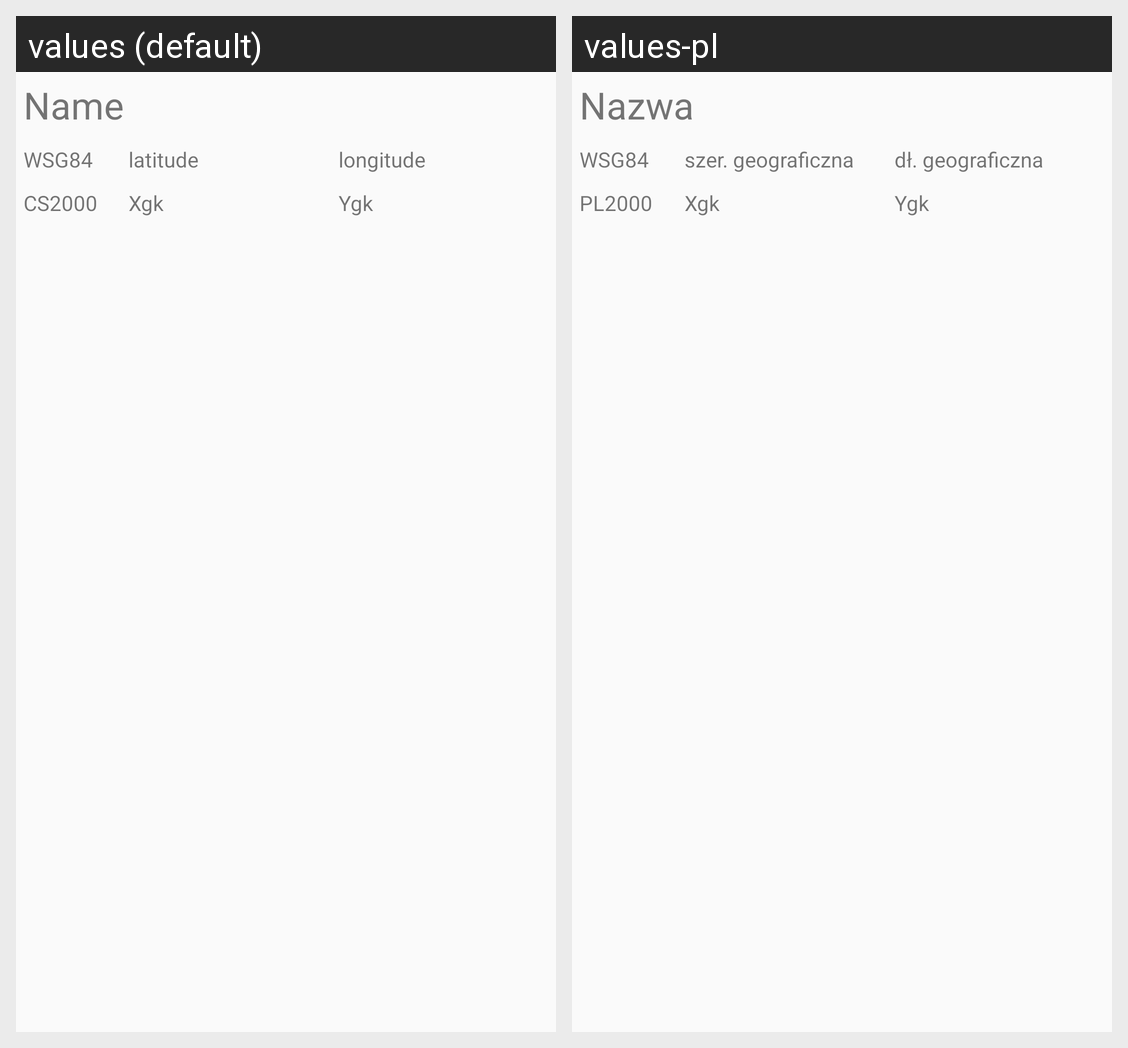

The same Android screen rendered under two of its app's locales, left to right. List the strings drawn on it with the default value and each locale's translation.
Android screen res/layout/point_list_element.xml rendered under 2 locales, left to right: values (default), values-pl. Device: Nexus 5 (rendered at 1080×1920; each locale shown at half size, 540×960, under a caption strip naming it); theme AppTheme.
Strings drawn on this screen, with the default value and each locale's value (text and hints the layout hard-codes, and strings that could not be matched under every locale, appear in the picture but are not listed):

point_name_placeholder
  values: Name
  values-pl: Nazwa

wsg84_name
  values: WSG84
  values-pl: WSG84

latitude
  values: latitude
  values-pl: szer. geograficzna

longitude
  values: longitude
  values-pl: dł. geograficzna

cs2000_name
  values: CS2000
  values-pl: PL2000

xgausskruger
  values: Xgk
  values-pl: Xgk

ygausskruger
  values: Ygk
  values-pl: Ygk
